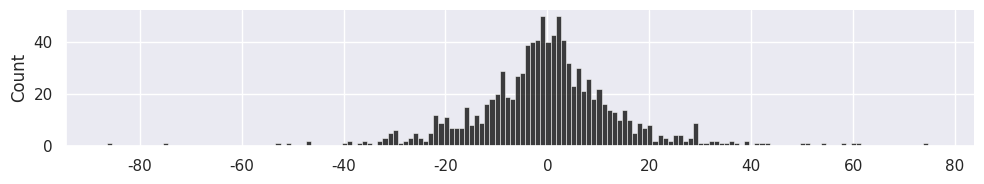

Here is the Python script that generated this plot:
#!/usr/bin/env python

"""
Plot 1D matrix with Laplace distribution
"""

__author__ = "Brendan Harmon"
__copyright__ = "Copyright 2023, Brendan Harmon"
__email__ = "brendan.harmon@gmail.com"
__license__ = "MIT"
__version__ = "1.0.0"

# import libraries
import seaborn as sns
import matplotlib.pyplot as plt
import numpy as np

# set theme
sns.set_theme(style="darkgrid")

# generate laplace distribution
rng = np.random.default_rng()
z = rng.laplace(0, 10, 1000)
print(z)

# plot laplace distribution
ax = sns.displot(
    x=z, color='black',
    discrete=True,
    height=2,
    aspect=5/1
    )
plt.savefig(
    'random-laplace.png',
    dpi=300,
    bbox_inches='tight',
    pad_inches=0
    )
